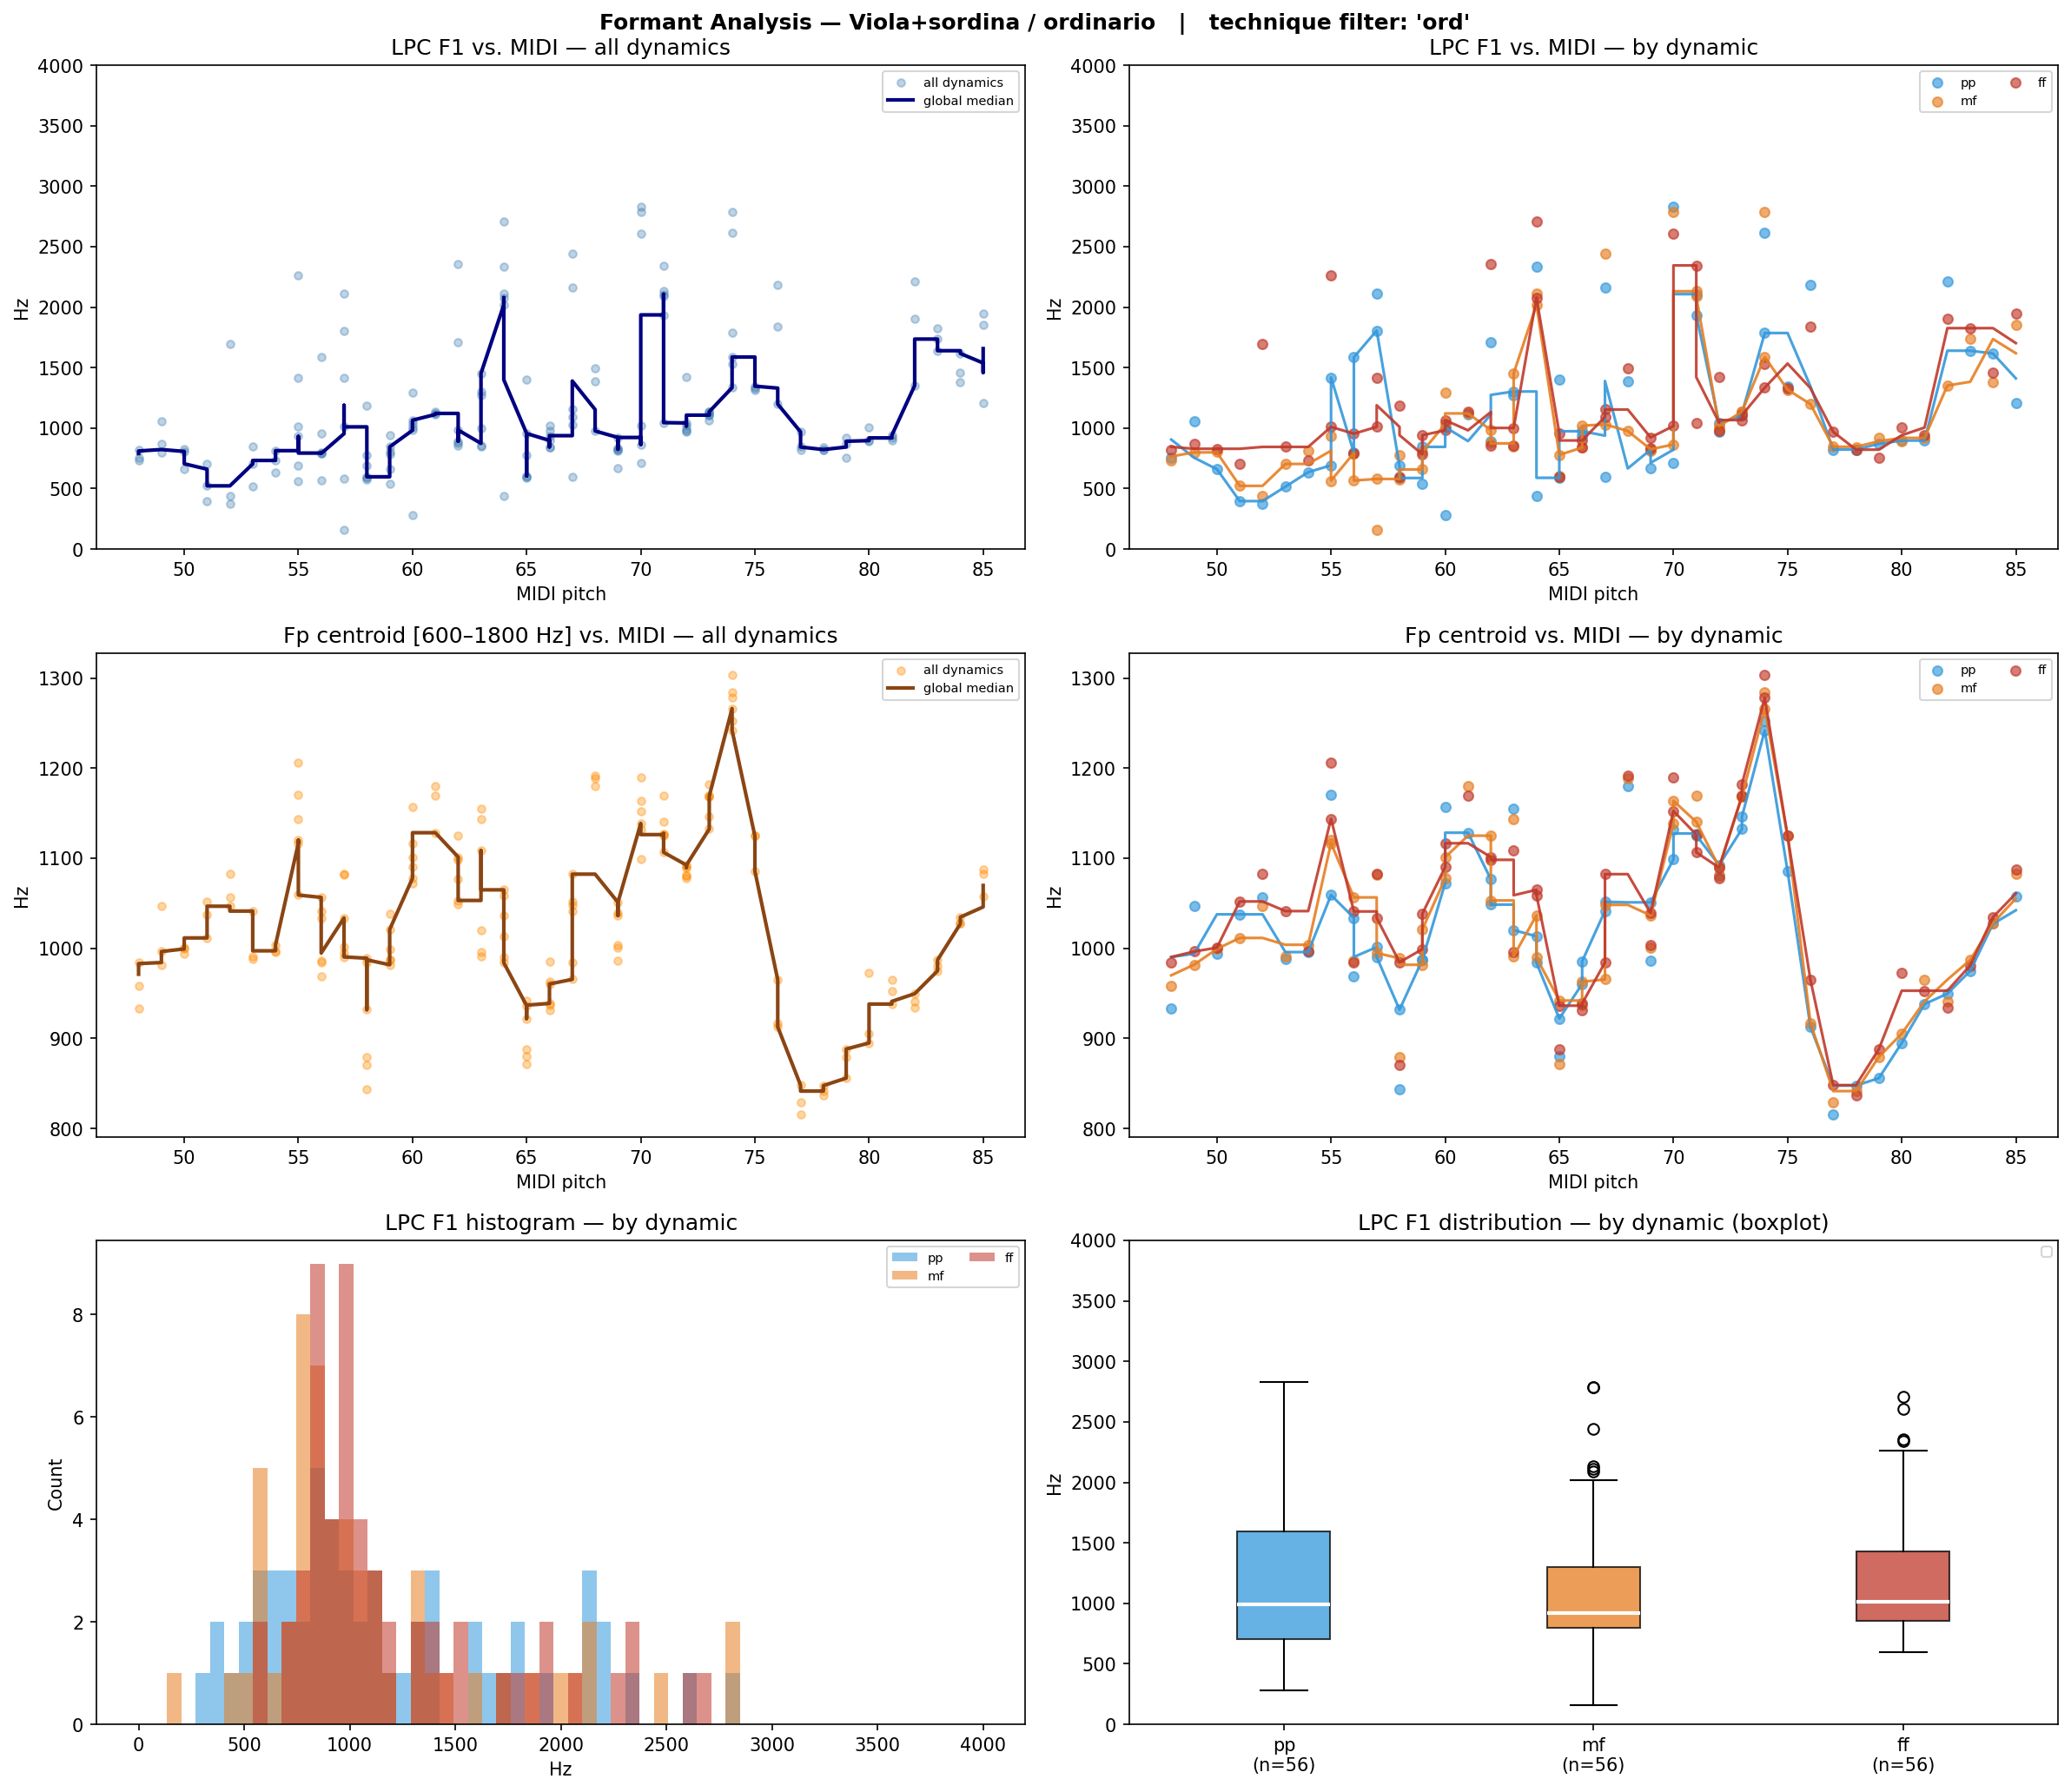

The data file committed next to this chart (first rows):
filename, instrument, technique, note, dynamic, midi, lpc_F1, lpc_F2, lpc_F3, fp_centroid, cep_F1_order40, cep_F1_order80, cep_F1_order160
Va+S-ord-A#3-ff-3c-N.wav, Va+S, ord, A#3, ff, 58, 1189, 3968, , 984.5, 2896, 355.3, 269.2
Va+S-ord-A#3-ff-4c-T19u.wav, Va+S, ord, A#3, ff, 58, 597.3, 2536, , 870.9, 624.5, 387.6, 269.2
Va+S-ord-A#3-mf-3c-N.wav, Va+S, ord, A#3, mf, 58, 779.5, 2594, 3870, 989.0, 559.9, 366.1, 269.2
Va+S-ord-A#3-mf-4c-T16u.wav, Va+S, ord, A#3, mf, 58, 571.6, 2397, , 878.8, 602.9, 387.6, 269.2
Va+S-ord-A#3-pp-3c-N.wav, Va+S, ord, A#3, pp, 58, 687.2, 2322, 3972, 931.8, 538.3, 355.3, 366.1
Va+S-ord-A#3-pp-4c-N.wav, Va+S, ord, A#3, pp, 58, 587.3, 2131, , 843.5, 678.3, 376.8, 376.8
Va+S-ord-A#4-ff-1c-T14u.wav, Va+S, ord, A#4, ff, 70, 2608, , , 1152, 656.8, 366.1, 430.7
Va+S-ord-A#4-ff-2c-N.wav, Va+S, ord, A#4, ff, 70, 1017, 2890, , 1189, 689.1, 376.8, 430.7
Va+S-ord-A#4-mf-1c-T12u.wav, Va+S, ord, A#4, mf, 70, 2786, , , 1139, 635.2, 376.8, 2810
Va+S-ord-A#4-mf-2c-N.wav, Va+S, ord, A#4, mf, 70, 864.6, 2722, , 1164, 602.9, 344.5, 419.9
Va+S-ord-A#4-pp-1c-T10u.wav, Va+S, ord, A#4, pp, 70, 2827, , , 1132, 602.9, 355.3, 2788
Va+S-ord-A#4-pp-2c-N.wav, Va+S, ord, A#4, pp, 70, 712.8, 2605, , 1099, 624.5, 344.5, 409.1
Va+S-ord-A#5-ff-1c-N.wav, Va+S, ord, A#5, ff, 82, 1904, , , 934.2, 678.3, 2810, 2799
Va+S-ord-A#5-mf-1c-N.wav, Va+S, ord, A#5, mf, 82, 1352, 2964, , 941.1, 635.2, 2821, 2821
Va+S-ord-A#5-pp-1c-N.wav, Va+S, ord, A#5, pp, 82, 2209, 2982, , 949.6, 656.8, 2842, 2832
Va+S-ord-A3-ff-3c-T17u.wav, Va+S, ord, A3, ff, 57, 1418, 3916, , 1083, 2821, 323.0, 226.1
Va+S-ord-A3-ff-4c-N.wav, Va+S, ord, A3, ff, 57, 1010, 3448, , 1034, 2024, 355.3, 247.6
Va+S-ord-A3-mf-3c-T18u.wav, Va+S, ord, A3, mf, 57, 159.1, 2758, , 1082, 1701, 333.8, 226.1
Va+S-ord-A3-mf-4c-N.wav, Va+S, ord, A3, mf, 57, 579.5, 1995, , 994.7, 1755, 366.1, 226.1
Va+S-ord-A3-pp-3c-T14u.wav, Va+S, ord, A3, pp, 57, 1806, 3609, , 990.4, , 344.5, 236.9
Va+S-ord-A3-pp-4c-N.wav, Va+S, ord, A3, pp, 57, 2114, , , 1001, 3316, 366.1, 226.1
Va+S-ord-A4-ff-1c-N.wav, Va+S, ord, A4, ff, 69, 922.4, 2862, , 1039, 656.8, 355.3, 419.9
Va+S-ord-A4-ff-2c-T12u.wav, Va+S, ord, A4, ff, 69, 832.2, 2841, , 1003, 689.1, 344.5, 2649
Va+S-ord-A4-mf-1c-N.wav, Va+S, ord, A4, mf, 69, 824.8, 2618, , 1036, 678.3, 355.3, 419.9
Va+S-ord-A4-mf-2c-T11u.wav, Va+S, ord, A4, mf, 69, 808.4, 2693, , 1001, 667.5, 333.8, 2649
Va+S-ord-A4-pp-1c-N.wav, Va+S, ord, A4, pp, 69, 666.3, 2620, , 1051, 613.7, 366.1, 398.4
Va+S-ord-A4-pp-2c-N.wav, Va+S, ord, A4, pp, 69, 821.5, 3098, , 985.9, 635.2, 344.5, 387.6
Va+S-ord-A5-ff-1c-T13u.wav, Va+S, ord, A5, ff, 81, 940.9, 3389, , 952.9, 678.3, 2670, 861.3
Va+S-ord-A5-mf-1c-T11u.wav, Va+S, ord, A5, mf, 81, 918.7, 2786, , 965.2, 689.1, 850.6, 850.6
Va+S-ord-A5-pp-1c-N.wav, Va+S, ord, A5, pp, 81, 897.0, 2795, , 938.1, 624.5, 2616, 839.8
Va+S-ord-B3-ff-3c-T23u.wav, Va+S, ord, B3, ff, 59, 783.3, 2615, , 999.0, 667.5, 376.8, 398.4
Va+S-ord-B3-ff-4c-T22u.wav, Va+S, ord, B3, ff, 59, 941.0, 2255, , 1038, 732.1, 419.9, 409.1
Va+S-ord-B3-mf-3c-T20u.wav, Va+S, ord, B3, mf, 59, 805.7, 2656, , 1021, 646.0, 376.8, 398.4
Va+S-ord-B3-mf-4c-T21u.wav, Va+S, ord, B3, mf, 59, 657.9, 2154, , 981.7, 850.6, 387.6, 1314
Va+S-ord-B3-pp-3c-T16u.wav, Va+S, ord, B3, pp, 59, 844.5, 1835, , 987.2, 667.5, 366.1, 409.1
Va+S-ord-B3-pp-4c-T15u.wav, Va+S, ord, B3, pp, 59, 539.8, 1998, , 987.2, 742.9, 366.1, 1077
Va+S-ord-B4-ff-1c-N.wav, Va+S, ord, B4, ff, 71, 2344, , , 1126, 635.2, 366.1, 1992
Va+S-ord-B4-ff-2c-N.wav, Va+S, ord, B4, ff, 71, 1045, 2816, , 1106, 667.5, 366.1, 419.9
Va+S-ord-B4-mf-1c-N.wav, Va+S, ord, B4, mf, 71, 2131, , , 1169, 613.7, 355.3, 2003
Va+S-ord-B4-mf-2c-N.wav, Va+S, ord, B4, mf, 71, 2087, , , 1140, 699.8, 344.5, 1970
Va+S-ord-B4-pp-1c-N.wav, Va+S, ord, B4, pp, 71, 2107, 3937, , 1127, 592.2, 333.8, 1992
Va+S-ord-B4-pp-2c-N.wav, Va+S, ord, B4, pp, 71, 1936, , , 1125, 656.8, 333.8, 1981
Va+S-ord-B5-ff-1c-N.wav, Va+S, ord, B5, ff, 83, 1826, 3007, , 980.9, 646.0, 3004, 2950
Va+S-ord-B5-mf-1c-N.wav, Va+S, ord, B5, mf, 83, 1736, 2956, , 987.0, 656.8, 2961, 2961
Va+S-ord-B5-pp-1c-N.wav, Va+S, ord, B5, pp, 83, 1640, 2966, , 974.9, 646.0, 2928, 2961
Va+S-ord-C#3-ff-4c-T25u.wav, Va+S, ord, C#3, ff, 49, 866.6, 2563, , 996.4, 775.2, 376.8, 323.0
Va+S-ord-C#3-mf-4c-T19u.wav, Va+S, ord, C#3, mf, 49, 798.9, 2217, , 981.8, 839.8, 366.1, 333.8
Va+S-ord-C#3-pp-4c-T19u.wav, Va+S, ord, C#3, pp, 49, 1055, 2582, 3676, 1047, 786.0, 366.1, 323.0
Va+S-ord-C#4-ff-3c-T14u.wav, Va+S, ord, C#4, ff, 61, 1133, 2834, , 1169, 732.1, 376.8, 279.9
Va+S-ord-C#4-mf-3c-T14u.wav, Va+S, ord, C#4, mf, 61, 1121, 3963, , 1180, 786.0, 355.3, 279.9
Va+S-ord-C#4-pp-3c-N.wav, Va+S, ord, C#4, pp, 61, 1112, , , 1128, 689.1, 366.1, 1098
Va+S-ord-C#5-ff-1c-T14u.wav, Va+S, ord, C#5, ff, 73, 1066, 3445, , 1169, 678.3, 452.2, 2788
Va+S-ord-C#5-ff-2c-N.wav, Va+S, ord, C#5, ff, 73, 1107, , , 1182, 689.1, 441.4, 1098
Va+S-ord-C#5-mf-1c-N.wav, Va+S, ord, C#5, mf, 73, 1135, 3707, 3814, 1169, 656.8, 387.6, 1098
Va+S-ord-C#5-mf-2c-N.wav, Va+S, ord, C#5, mf, 73, 1135, 3307, , 1168, 689.1, 430.7, 1109
Va+S-ord-C#5-pp-1c-N.wav, Va+S, ord, C#5, pp, 73, 1103, 3788, , 1146, 656.8, 398.4, 1087
Va+S-ord-C#5-pp-2c-N.wav, Va+S, ord, C#5, pp, 73, 1122, 3478, , 1132, 721.4, 419.9, 1120
Va+S-ord-C#6-ff-1c-N.wav, Va+S, ord, C#6, ff, 85, 1945, 3572, , 1087, 667.5, 958.2, 2196
Va+S-ord-C#6-mf-1c-N.wav, Va+S, ord, C#6, mf, 85, 1854, 2055, , 1082, 656.8, 969.0, 2186
Va+S-ord-C#6-pp-1c-N.wav, Va+S, ord, C#6, pp, 85, 1205, 3951, , 1057, 635.2, 2089, 2164
... 108 more rows
